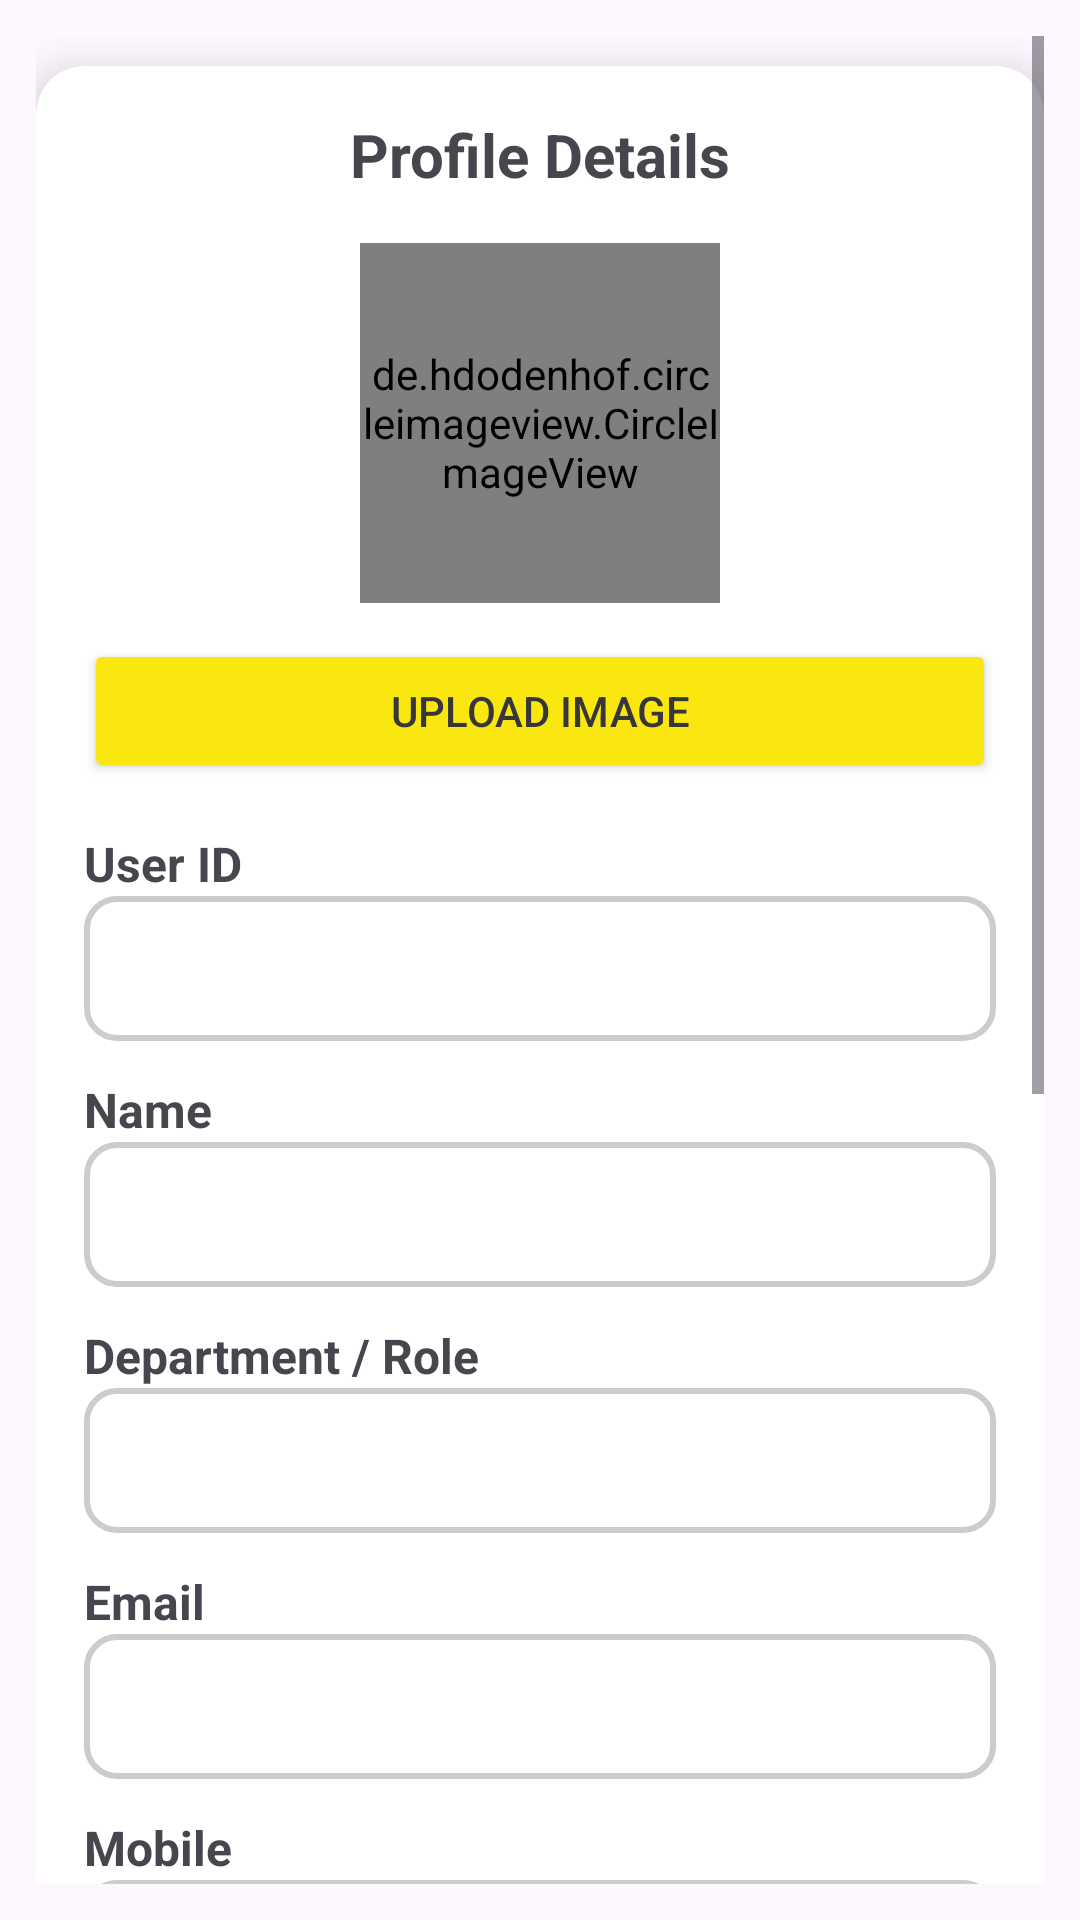

Layout XML and referenced resources for this Android screen:
<!-- AndroidManifest.xml: application theme Theme.SmartCampusManagementSystem -->
<!-- res/layout/fragment_profile.xml -->
<?xml version="1.0" encoding="utf-8"?>
<ScrollView xmlns:android="http://schemas.android.com/apk/res/android"
    xmlns:app="http://schemas.android.com/apk/res-auto"
    android:layout_width="match_parent"
    android:layout_height="match_parent"
    android:padding="12dp"
    android:fillViewport="true">

    <LinearLayout
        android:layout_width="match_parent"
        android:layout_height="wrap_content"
        android:orientation="vertical">

        
        <androidx.cardview.widget.CardView
            android:layout_width="match_parent"
            android:layout_height="wrap_content"
            android:layout_marginTop="10dp"
            app:cardCornerRadius="16dp"
            app:cardElevation="8dp">

            <LinearLayout
                android:layout_width="match_parent"
                android:layout_height="wrap_content"
                android:orientation="vertical"
                android:padding="16dp">

                <TextView
                    android:layout_width="match_parent"
                    android:layout_height="wrap_content"
                    android:gravity="center"
                    android:text="Profile Details"
                    android:textSize="20sp"
                    android:textStyle="bold"/>

                
                <de.hdodenhof.circleimageview.CircleImageView
                    android:id="@+id/profileImage"
                    android:layout_width="120dp"
                    android:layout_height="120dp"
                    android:layout_gravity="center"
                    android:layout_marginTop="16dp"
                    app:civ_border_color="@android:color/white"
                    app:civ_border_width="2dp"
                    android:src="@drawable/blank_profile"/>

                
                <Button
                    android:id="@+id/btnUploadImage"
                    android:layout_width="match_parent"
                    android:layout_height="wrap_content"
                    android:layout_marginTop="12dp"
                    android:text="UPLOAD IMAGE"
                    android:backgroundTint="#FBE710"
                    android:textColor="#383737"/>

                
                <TextView
                    android:layout_width="wrap_content"
                    android:layout_height="wrap_content"
                    android:layout_marginTop="16dp"
                    android:text="User ID"
                    android:textSize="16sp"
                    android:textStyle="bold"/>
                <EditText
                    android:id="@+id/etUserId"
                    android:layout_width="match_parent"
                    android:layout_height="wrap_content"
                    android:background="@drawable/edit_text_profile_shape"
                    android:focusable="false"
                    android:clickable="false"
                    android:padding="12dp"/>

                
                <TextView
                    android:layout_width="wrap_content"
                    android:layout_height="wrap_content"
                    android:layout_marginTop="12dp"
                    android:text="Name"
                    android:textSize="16sp"
                    android:textStyle="bold"/>
                <EditText
                    android:id="@+id/etName"
                    android:layout_width="match_parent"
                    android:layout_height="wrap_content"
                    android:background="@drawable/edit_text_profile_shape"
                    android:inputType="textPersonName"
                    android:padding="12dp"/>

                
                <TextView
                    android:layout_width="wrap_content"
                    android:layout_height="wrap_content"
                    android:layout_marginTop="12dp"
                    android:text="Department / Role"
                    android:textSize="16sp"
                    android:textStyle="bold"/>
                <EditText
                    android:id="@+id/etClassOrDept"
                    android:layout_width="match_parent"
                    android:layout_height="wrap_content"
                    android:background="@drawable/edit_text_profile_shape"
                    android:focusable="false"
                    android:clickable="false"
                    android:padding="12dp"/>

                
                <TextView
                    android:layout_width="wrap_content"
                    android:layout_height="wrap_content"
                    android:layout_marginTop="12dp"
                    android:text="Email"
                    android:textSize="16sp"
                    android:textStyle="bold"/>
                <EditText
                    android:id="@+id/etEmail"
                    android:layout_width="match_parent"
                    android:layout_height="wrap_content"
                    android:background="@drawable/edit_text_profile_shape"
                    android:inputType="textEmailAddress"
                    android:padding="12dp"/>

                
                <TextView
                    android:layout_width="wrap_content"
                    android:layout_height="wrap_content"
                    android:layout_marginTop="12dp"
                    android:text="Mobile"
                    android:textSize="16sp"
                    android:textStyle="bold"/>
                <EditText
                    android:id="@+id/etMobile"
                    android:layout_width="match_parent"
                    android:layout_height="wrap_content"
                    android:background="@drawable/edit_text_profile_shape"
                    android:inputType="phone"
                    android:padding="12dp"/>

                
                <Button
                    android:id="@+id/btnUpdateProfile"
                    android:layout_width="match_parent"
                    android:layout_height="wrap_content"
                    android:layout_marginTop="16dp"
                    android:backgroundTint="#FBE710"
                    android:text="UPDATE"
                    android:textColor="#383737"/>
            </LinearLayout>
        </androidx.cardview.widget.CardView>

        
        <androidx.cardview.widget.CardView
            android:layout_width="match_parent"
            android:layout_height="wrap_content"
            android:layout_marginTop="12dp"
            app:cardCornerRadius="16dp"
            app:cardElevation="8dp">

            <LinearLayout
                android:layout_width="match_parent"
                android:layout_height="wrap_content"
                android:orientation="vertical"
                android:padding="16dp">

                <TextView
                    android:layout_width="match_parent"
                    android:layout_height="wrap_content"
                    android:gravity="center"
                    android:text="Change Your Password"
                    android:textSize="20sp"
                    android:textStyle="bold"/>

                <TextView
                    android:layout_width="wrap_content"
                    android:layout_height="wrap_content"
                    android:layout_marginTop="12dp"
                    android:text="Current Password"
                    android:textSize="16sp"
                    android:textStyle="bold"/>
                <EditText
                    android:id="@+id/etCurrentPassword"
                    android:layout_width="match_parent"
                    android:layout_height="wrap_content"
                    android:background="@drawable/edit_text_profile_shape"
                    android:drawableEnd="@drawable/eye_off"
                    android:inputType="textPassword"
                    android:padding="12dp"/>

                <TextView
                    android:layout_width="wrap_content"
                    android:layout_height="wrap_content"
                    android:layout_marginTop="12dp"
                    android:text="New Password"
                    android:textSize="16sp"
                    android:textStyle="bold"/>
                <EditText
                    android:id="@+id/etNewPassword"
                    android:layout_width="match_parent"
                    android:layout_height="wrap_content"
                    android:background="@drawable/edit_text_profile_shape"
                    android:inputType="textPassword"
                    android:drawableEnd="@drawable/eye_off"
                    android:padding="12dp"/>

                <Button
                    android:id="@+id/btnChangePassword"
                    android:layout_width="match_parent"
                    android:layout_height="wrap_content"
                    android:layout_marginTop="16dp"
                    android:backgroundTint="#FBE710"
                    android:text="Change Password"
                    android:textColor="#383737"/>
            </LinearLayout>
        </androidx.cardview.widget.CardView>

        
        <Button
            android:id="@+id/btnLogout"
            android:layout_width="150dp"
            android:layout_height="wrap_content"
            android:layout_marginTop="16dp"
            android:layout_gravity="center"
            android:backgroundTint="#FF3B30"
            android:text="LOGOUT"
            android:textColor="#FFFFFF"/>

    </LinearLayout>
</ScrollView>
<!-- resources referenced by this layout -->
<resources>
  <!-- drawable blank_profile: png bitmap (drawable, 50566 bytes) -->
  <!-- drawable edit_text_profile_shape (drawable) -->
  <shape xmlns:android="http://schemas.android.com/apk/res/android"
      android:shape="rectangle">
  
      
      <solid android:color="#FFFFFF" />
  
      
      <corners android:radius="10dp" />
  
      
      <stroke
          android:width="2dp"
          android:color="#CCCCCC" />
  
  </shape>
  <style name="Theme.SmartCampusManagementSystem" parent="Base.Theme.SmartCampusManagementSystem" />
  <style name="Base.Theme.SmartCampusManagementSystem" parent="Theme.Material3.DayNight.NoActionBar">
          
          
      </style>
</resources>
